The GitHub repository Maroon20/deep-learning- contains a labelled image folder "data" with 3 categories: apple, bat, beetle. Examples follow, each with its label.

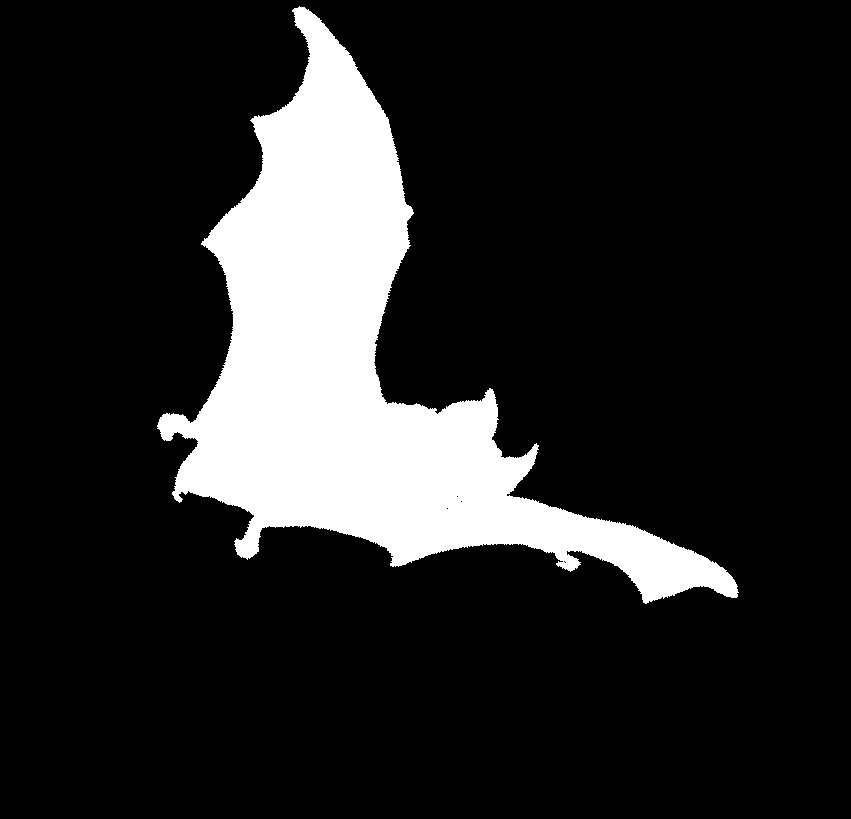
Label: bat

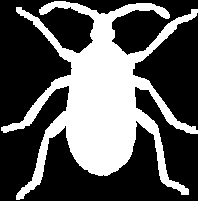
Label: beetle

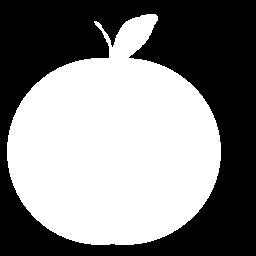
Label: apple

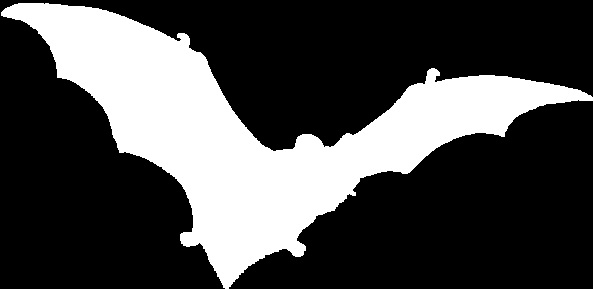
Label: bat

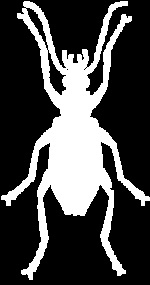
Label: beetle

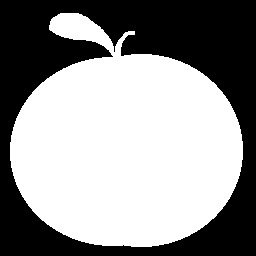
Label: apple
